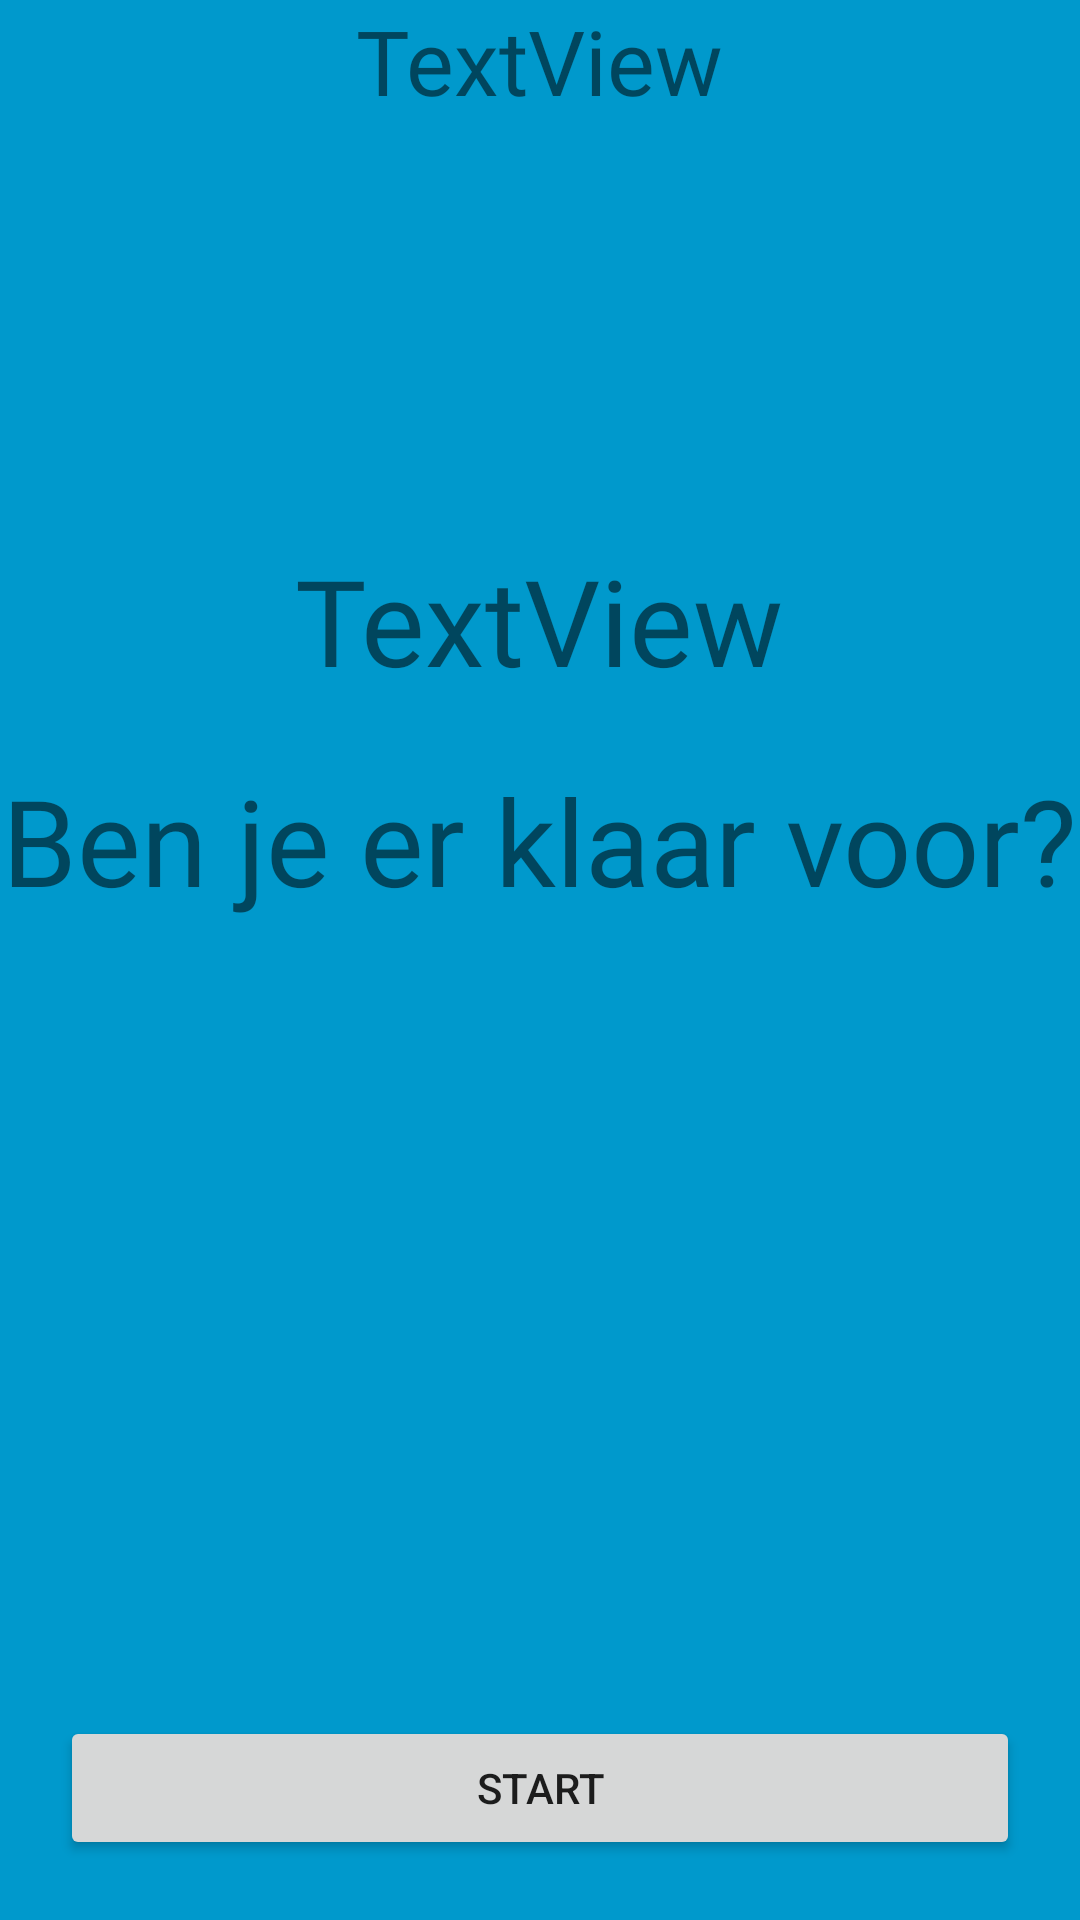

Write the Android layout XML for this screen, with the resource values it uses.
<!-- AndroidManifest.xml: activity theme FullscreenTheme -->
<!-- res/layout/activity_next_player.xml -->
<RelativeLayout xmlns:android="http://schemas.android.com/apk/res/android"
    xmlns:tools="http://schemas.android.com/tools"
    android:layout_width="match_parent"
    android:layout_height="match_parent"
    android:background="#0099cc"
    tools:context="com.wykon.intime.activity.game.NextPlayerActivity">

    

    

    <TextView
        android:id="@+id/tvTeam"
        android:layout_width="wrap_content"
        android:layout_height="wrap_content"
        android:layout_centerHorizontal="true"
        android:fontFamily="@font/aladin_regular"
        android:text="TextView"
        android:textSize="30sp" />

    <TextView
        android:id="@+id/tvPlayer"
        android:layout_width="wrap_content"
        android:layout_height="wrap_content"
        android:layout_alignParentTop="false"
        android:layout_centerHorizontal="true"
        android:layout_centerInParent="false"
        android:layout_centerVertical="false"
        android:layout_marginTop="180dp"
        android:fontFamily="@font/aladin_regular"
        android:text="TextView"
        android:textSize="40sp" />

    <TextView
        android:id="@+id/tvText"
        android:layout_width="wrap_content"
        android:layout_height="wrap_content"
        android:layout_below="@+id/tvPlayer"
        android:layout_centerHorizontal="true"
        android:layout_marginTop="20dp"
        android:fontFamily="@font/aladin_regular"
        android:text="Ben je er klaar voor?"
        android:textSize="40sp" />

    <Button
        android:id="@+id/bStart"
        android:layout_width="match_parent"
        android:layout_height="wrap_content"
        android:layout_alignParentBottom="true"
        android:layout_marginBottom="20dp"
        android:layout_marginEnd="20dp"
        android:layout_marginStart="20dp"
        android:text="Start" />

</RelativeLayout>
<!-- resources referenced by this layout -->
<resources>
  <style name="FullscreenTheme" parent="AppTheme">
          <item name="android:actionBarStyle">@style/FullscreenActionBarStyle</item>
          <item name="android:windowActionBarOverlay">true</item>
          <item name="android:windowBackground">@null</item>
          <item name="metaButtonBarStyle">?android:attr/buttonBarStyle</item>
          <item name="metaButtonBarButtonStyle">?android:attr/buttonBarButtonStyle</item>
      </style>
  <style name="AppTheme" parent="Theme.AppCompat.Light.NoActionBar">
          
          <item name="colorPrimary">@color/colorPrimary</item>
          <item name="colorPrimaryDark">@color/colorPrimaryDark</item>
          <item name="colorAccent">@color/colorAccent</item>
      </style>
  <style name="FullscreenActionBarStyle" parent="Widget.AppCompat.ActionBar">
          <item name="android:background">@color/black_overlay</item>
      </style>
  <color name="colorPrimary">#0099cc</color>
  <color name="colorPrimaryDark">#303F9F</color>
  <color name="colorAccent">#000000</color>
  <color name="black_overlay">#66000000</color>
</resources>
